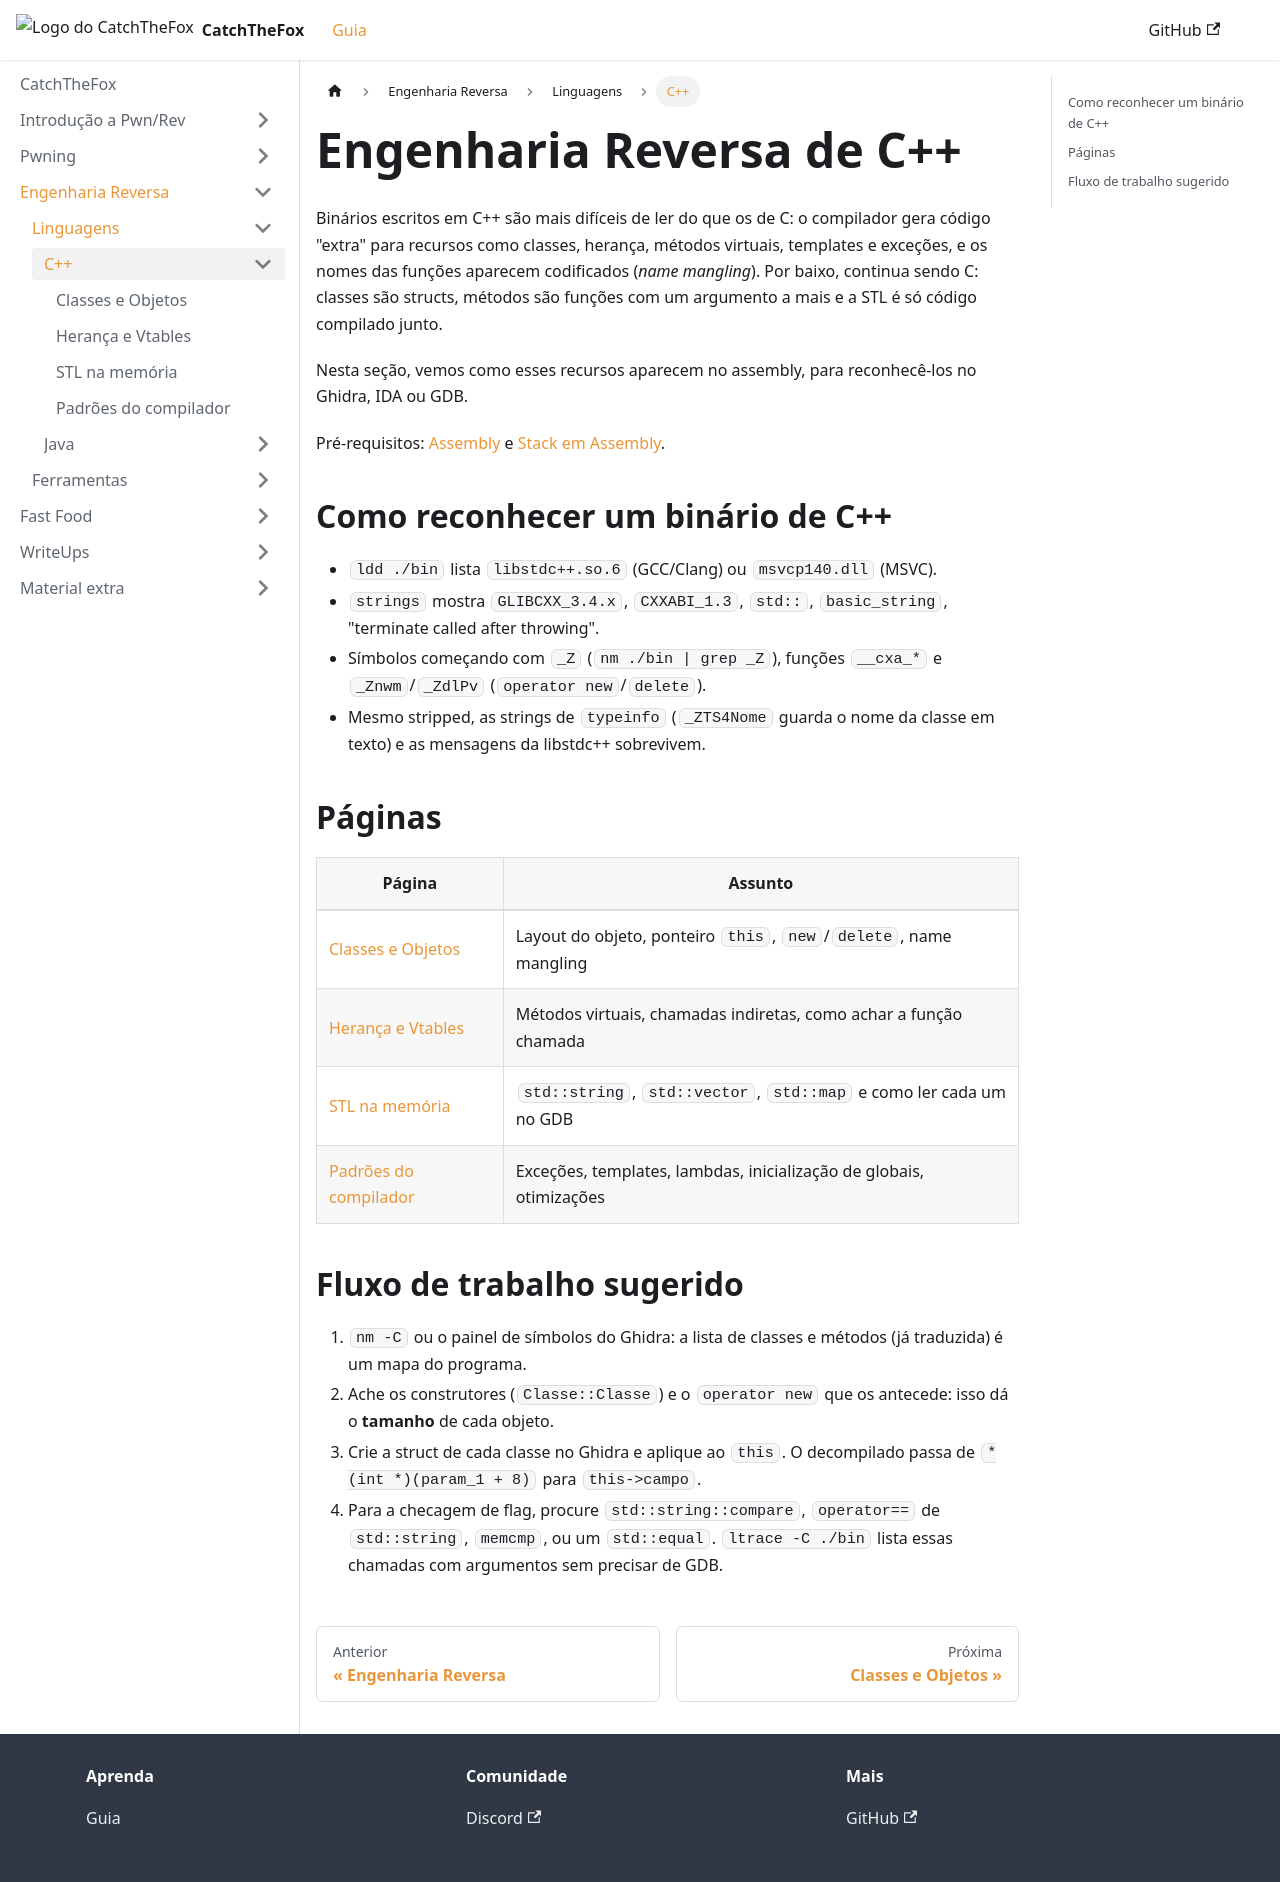

repository: AriiiAlves/CatchTheFox · page: reversing/languages/cpp/index.html · generator: docusaurus

---
title: "Engenharia Reversa de C++"
---

Binários escritos em C++ são mais difíceis de ler do que os de C: o compilador gera código "extra" para recursos como classes, herança, métodos virtuais, templates e exceções, e os nomes das funções aparecem codificados (*name mangling*). Por baixo, continua sendo C: classes são structs, métodos são funções com um argumento a mais e a STL é só código compilado junto.

Nesta seção, vemos como esses recursos aparecem no assembly, para reconhecê-los no Ghidra, IDA ou GDB.

Pré-requisitos: [Assembly](../../../introduction/assembly/index.mdx) e [Stack em Assembly](../../../introduction/assembly/stack.mdx).

## Como reconhecer um binário de C++

- `ldd ./bin` lista `libstdc++.so.6` (GCC/Clang) ou `msvcp140.dll` (MSVC).
- `strings` mostra `GLIBCXX_3.4.x`, `CXXABI_1.3`, `std::`, `basic_string`, "terminate called after throwing".
- Símbolos começando com `_Z` (`nm ./bin | grep _Z`), funções `__cxa_*` e `_Znwm`/`_ZdlPv` (`operator new`/`delete`).
- Mesmo stripped, as strings de `typeinfo` (`_ZTS4Nome` guarda o nome da classe em texto) e as mensagens da libstdc++ sobrevivem.

## Páginas

| Página | Assunto |
|---|---|
| [Classes e Objetos](./classes.mdx) | Layout do objeto, ponteiro `this`, `new`/`delete`, name mangling |
| [Herança e Vtables](./vtables.mdx) | Métodos virtuais, chamadas indiretas, como achar a função chamada |
| [STL na memória](./stl.mdx) | `std::string`, `std::vector`, `std::map` e como ler cada um no GDB |
| [Padrões do compilador](./compiler-patterns.md) | Exceções, templates, lambdas, inicialização de globais, otimizações |

## Fluxo de trabalho sugerido

1. `nm -C` ou o painel de símbolos do Ghidra: a lista de classes e métodos (já traduzida) é um mapa do programa.
2. Ache os construtores (`Classe::Classe`) e o `operator new` que os antecede: isso dá o **tamanho** de cada objeto.
3. Crie a struct de cada classe no Ghidra e aplique ao `this`. O decompilado passa de `*(int *)(param_1 + 8)` para `this->campo`.
4. Para a checagem de flag, procure `std::string::compare`, `operator==` de `std::string`, `memcmp`, ou um `std::equal`. `ltrace -C ./bin` lista essas chamadas com argumentos sem precisar de GDB.
